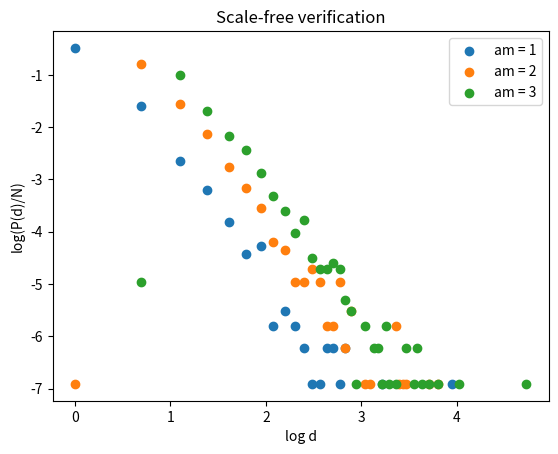

Write the Python code that produced this figure. (Note: this script raises an exception after producing the figure.)
#!/usr/bin/env python3

import networkx as nx
import random as rd
import matplotlib.pyplot as plt
import numpy.typing as npt
import numpy as np

# Barabasi-Albert algorithm
# Ma = np.zeros((genesNb,genesNb))


def BarabasiAlbertAlgorithm(n: int, an: int) -> nx.graph.Graph:
    G = nx.Graph()
    G.add_nodes_from(range(an))
    for new_node in range(an, n):
        sum_denominator = 2 * G.number_of_edges() + G.number_of_nodes()
        # probabilistic list creation
        s = 0
        Lprob = []
        for node in G:
            s += (G.degree[node]+1) / sum_denominator
            Lprob.append(s)
        G.add_node(new_node)
        # new edges determination
        for a in range(an):
            random = rd.random()
            final_node = 0
            while random > Lprob[final_node]:
                final_node += 1
            G.add_edge(new_node, final_node)
    # connectivity condition
    if nx.is_connected(G):
        return G
    else:
        return BarabasiAlbertAlgorithm(n, an)


def meanClustering(G: nx.graph.Graph) -> float:
    L = list(nx.clustering(G).items())
    return np.mean([L[i][1] for i in range(G.number_of_nodes())])


def createLogVerificationScaleFree(G: nx.graph.Graph) -> tuple:
    res = ([], [])
    dicD = {}
    N = G.number_of_nodes()
    for node in G:
        d = G.degree[node]
        if d not in dicD:
            dicD[d] = 1
        else:
            dicD[d] += 1
    for d in dicD:
        res[0].append(np.log(d))
        res[1].append(np.log(dicD[d]/N))
    return res


def adjacenteDiMatriceFromGraph(G: nx.graph.Graph,
                                autoRG: float,
                                duoRG: float) -> tuple:
    DiG = nx.DiGraph()
    DiG.add_nodes_from(G)
    for edge in G.edges():
        rdNumber = rd.random()
        if rdNumber < duoRG:
            DiG.add_edges_from((edge, edge[::-1]), color='black')
        else:
            rdNumber = rd.random()
            if rdNumber < 0.5:
                DiG.add_edges_from([edge], color='blue')
            else:
                DiG.add_edges_from([edge[::-1]], color='blue')
    for node in G:
        rdNumber = rd.random()
        if rdNumber < autoRG:
            DiG.add_edge(node, node, color='gray')
    M = nx.to_numpy_array(DiG)
    addActivationInhibition(DiG, M)
    return (DiG, M)


def adjacenteDiMatriceStaredFromGraph(G: nx.graph.Graph,
                                      autoRG: float,
                                      duoRG: float) -> tuple:
    DiG = nx.DiGraph()
    DiG.add_nodes_from(G)
    degree_dict = dict(G.degree())
    motherNode = max(degree_dict, key=degree_dict.get)
    distance = nx.shortest_path_length(G, motherNode)
    cache = set()
    for nodeA in distance:
        for nodeB in G[nodeA]:
            edge = (nodeA, nodeB)
            if edge not in cache:
                cache.add(edge)
                cache.add(edge[::-1])
                rdNumber = rd.random()
                if rdNumber < duoRG:
                    DiG.add_edges_from((edge, edge[::-1]), color='black')
                else:
                    DiG.add_edges_from([edge], color='blue')
        rdNumber = rd.random()
        if rdNumber < autoRG:
            DiG.add_edge(nodeA, nodeA, color='gray')
    M = nx.to_numpy_array(DiG)
    addActivationInhibition(DiG, M)
    return (DiG, M)


def addActivationInhibition(G: nx.graph.Graph,
                            M: npt.ArrayLike) -> None:
    for u, v in G.edges():
        inhibitionBool = rd.random() < 0.5
        if inhibitionBool:
            M[u][v] *= -1
            G[u][v]['acInColor'] = 'r'
        else:
            G[u][v]['acInColor'] = 'g'


def addColors(G: nx.graph.Graph,
              M: npt.ArrayLike) -> None:
    for u, v in G.edges():
        if v == u:
            G[u][v]['color'] = "gray"
        elif (v, u) in G.edges():
            G[u][v]['color'] = "black"
        else:
            G[u][v]['color'] = "blue"

        if M[u][v] == 1:
            G[u][v]["acInColor"] = 'g'
        else:
            G[u][v]["acInColor"] = 'r'

##############################################################################


def main():
    genesNb = 5
    autoRG = 0.05
    duoRG = 0.1
    Ma = np.random.randint(2, size=(genesNb, genesNb))
    for i in [1000]:
        for j in [1, 2, 3]:
            G = BarabasiAlbertAlgorithm(i, j)
            # nx.draw(G, with_labels=True, font_weight='bold')
            # for node in G:
            #    print(node, G.degree[node])
            print(i, j)
            meanClustering(G)
            print()
            coord = createLogVerificationScaleFree(G)
            plt.scatter(coord[0], coord[1], label=f"am = {j}")
            plt.xlabel("log d")
            plt.ylabel("log(P(d)/N)")
            plt.legend()
            plt.title("Scale-free verification")
    plt.savefig("Melvin/Images/scaleFreeProof.png")
    G = BarabasiAlbertAlgorithm(20, 2)
    meanClustering(G)

    # G = nx.DiGraph()
    # G.add_nodes_from(range(genesNb))
    #
    # for i in range(genesNb):
    #    for j in range(genesNb):
    #        if Ma[i,j] :
    #            G.add_edge(i,j)
    #

    # print(list(G.edges()))

    plt.subplot(121)
    nx.draw(G, with_labels=True, font_weight='bold')
    plt.subplot(122)
    DiG = adjacenteDiMatriceStaredFromGraph(G, autoRG, duoRG)[0]
    edges = DiG.edges()
    colors = [DiG[u][v]['color'] for u, v in edges]
    nx.draw_kamada_kawai(DiG, with_labels=True,
                         font_weight='bold', edge_color=colors)
    plt.show()

    K = []
    for i in range(genesNb):
        for j in range(genesNb):
            if Ma[i, j]:
                k = rd.random()
                K.append(k)
##############################################################################


if __name__ == "__main__":
    main()
